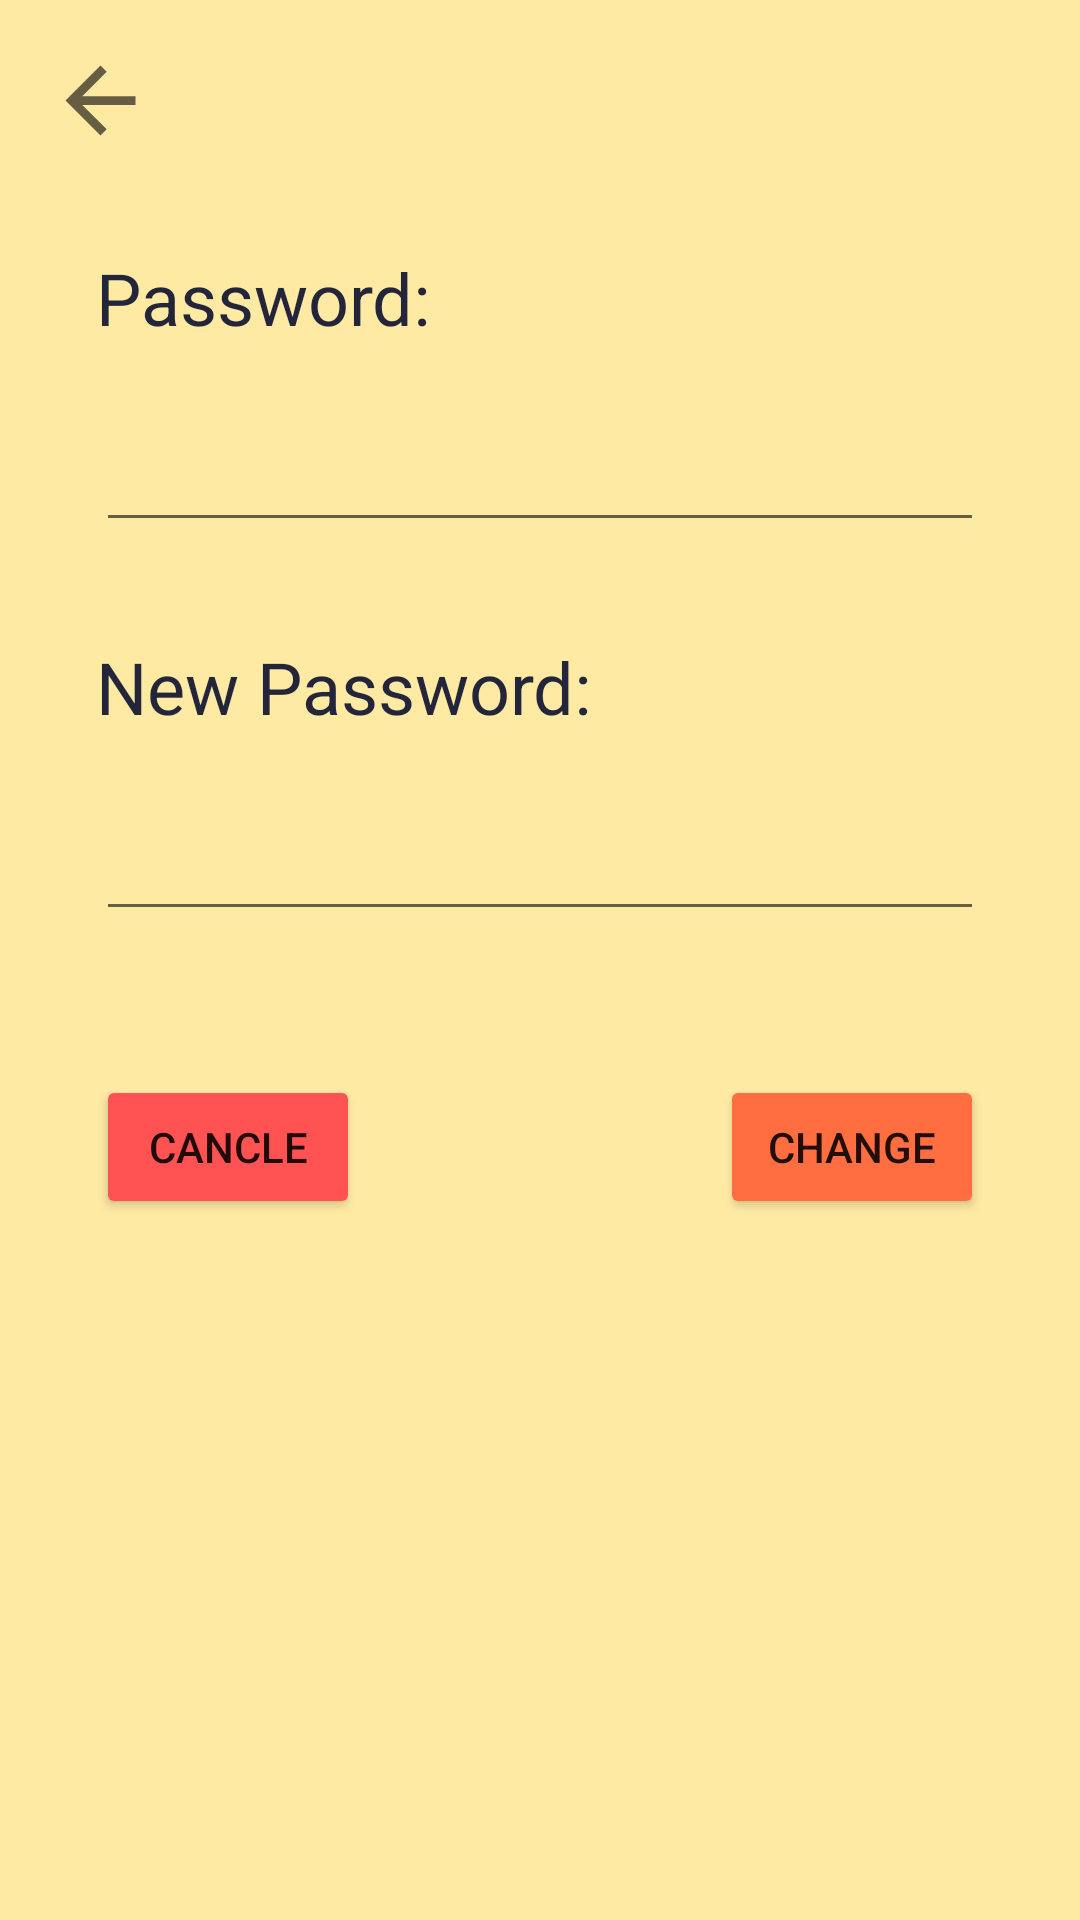

Produce the Android XML layout that renders to this screen, including the resource entries it uses.
<!-- AndroidManifest.xml: application theme Theme.Doan -->
<!-- res/layout/activity_password.xml -->
<?xml version="1.0" encoding="utf-8"?>
<androidx.constraintlayout.widget.ConstraintLayout xmlns:android="http://schemas.android.com/apk/res/android"
    xmlns:app="http://schemas.android.com/apk/res-auto"
    xmlns:tools="http://schemas.android.com/tools"
    android:layout_width="match_parent"
    android:layout_height="match_parent"
    android:background="#FFEAA4"
    tools:context=".intentforUser.PasswordActivity">

    <ImageView
        android:id="@+id/imageView8"
        android:layout_width="wrap_content"
        android:layout_height="wrap_content"
        android:layout_marginStart="16dp"
        android:layout_marginLeft="16dp"
        android:layout_marginTop="16dp"
        android:src="@drawable/ic_arrow_back_black"
        app:layout_constraintStart_toStartOf="parent"
        app:layout_constraintTop_toTopOf="parent" />

    <TextView
        android:id="@+id/textView2"
        android:layout_width="0dp"
        android:layout_height="wrap_content"
        android:layout_marginStart="32dp"
        android:layout_marginLeft="32dp"
        android:layout_marginTop="32dp"
        android:layout_marginEnd="32dp"
        android:layout_marginRight="32dp"
        android:text="Password:"
        android:textColor="#DF03082B"
        android:textSize="24sp"
        app:layout_constraintEnd_toEndOf="parent"
        app:layout_constraintStart_toStartOf="parent"
        app:layout_constraintTop_toBottomOf="@+id/imageView8" />

    <EditText
        android:id="@+id/editTextTextPassword"
        android:layout_width="0dp"
        android:layout_height="wrap_content"
        android:layout_marginTop="16dp"
        android:ems="10"
        android:inputType="textPassword"
        android:textColor="#DF03082B"
        android:textSize="24sp"
        android:maxLines="1"
        app:layout_constraintEnd_toEndOf="@+id/textView2"
        app:layout_constraintStart_toStartOf="@+id/textView2"
        app:layout_constraintTop_toBottomOf="@+id/textView2" />

    <TextView
        android:id="@+id/textView12"
        android:layout_width="0dp"
        android:layout_height="wrap_content"
        android:layout_marginTop="32dp"
        android:text="New Password:"
        android:textColor="#DF03082B"
        android:textSize="24sp"
        app:layout_constraintEnd_toEndOf="@+id/editTextTextPassword"
        app:layout_constraintStart_toStartOf="@+id/editTextTextPassword"
        app:layout_constraintTop_toBottomOf="@+id/editTextTextPassword" />

    <EditText
        android:id="@+id/editTextTextPassword2"
        android:layout_width="0dp"
        android:layout_height="wrap_content"
        android:layout_marginTop="16dp"
        android:ems="10"
        android:textColor="#DF03082B"
        android:inputType="textPassword"
        android:textSize="24sp"
        android:maxLines="1"
        app:layout_constraintEnd_toEndOf="@+id/textView12"
        app:layout_constraintStart_toStartOf="@+id/textView12"
        app:layout_constraintTop_toBottomOf="@+id/textView12" />

    <Button
        android:id="@+id/button6"
        android:layout_width="wrap_content"
        android:layout_height="wrap_content"
        android:layout_marginTop="48dp"
        android:text="Cancle"
        app:backgroundTint="#FF5252"
        app:layout_constraintStart_toStartOf="@+id/editTextTextPassword2"
        app:layout_constraintTop_toBottomOf="@+id/editTextTextPassword2" />

    <Button
        android:id="@+id/button7"
        android:layout_width="wrap_content"
        android:layout_height="wrap_content"
        android:layout_marginTop="48dp"
        android:text="Change"
        app:backgroundTint="#FF6E40"
        app:layout_constraintEnd_toEndOf="@+id/editTextTextPassword2"
        app:layout_constraintTop_toBottomOf="@+id/editTextTextPassword2" />
</androidx.constraintlayout.widget.ConstraintLayout>
<!-- resources referenced by this layout -->
<resources>
  <!-- drawable ic_arrow_back_black (drawable) -->
  <vector android:height="35dp" android:tint="?attr/colorControlNormal"
      android:viewportHeight="24" android:viewportWidth="24"
      android:width="35dp" xmlns:android="http://schemas.android.com/apk/res/android">
      <path android:fillColor="@android:color/white" android:pathData="M20,11H7.83l5.59,-5.59L12,4l-8,8 8,8 1.41,-1.41L7.83,13H20v-2z"/>
  </vector>
  <style name="Theme.Doan" parent="Theme.MaterialComponents.DayNight.NoActionBar">
          
          <item name="colorPrimary">@color/purple_500</item>
          <item name="colorPrimaryVariant">@color/purple_700</item>
          <item name="colorOnPrimary">@color/white</item>
          
          <item name="colorSecondary">@color/teal_200</item>
          <item name="colorSecondaryVariant">@color/teal_700</item>
          <item name="colorOnSecondary">@color/black</item>
          
          <item name="android:statusBarColor" tools:targetApi="l">?attr/colorPrimaryVariant</item>
          
      </style>
  <color name="purple_500">#FF6200EE</color>
  <color name="purple_700">#FF3700B3</color>
  <color name="white">#FFFFFFFF</color>
  <color name="teal_200">#FF03DAC5</color>
  <color name="teal_700">#FF018786</color>
  <color name="black">#FF000000</color>
</resources>
